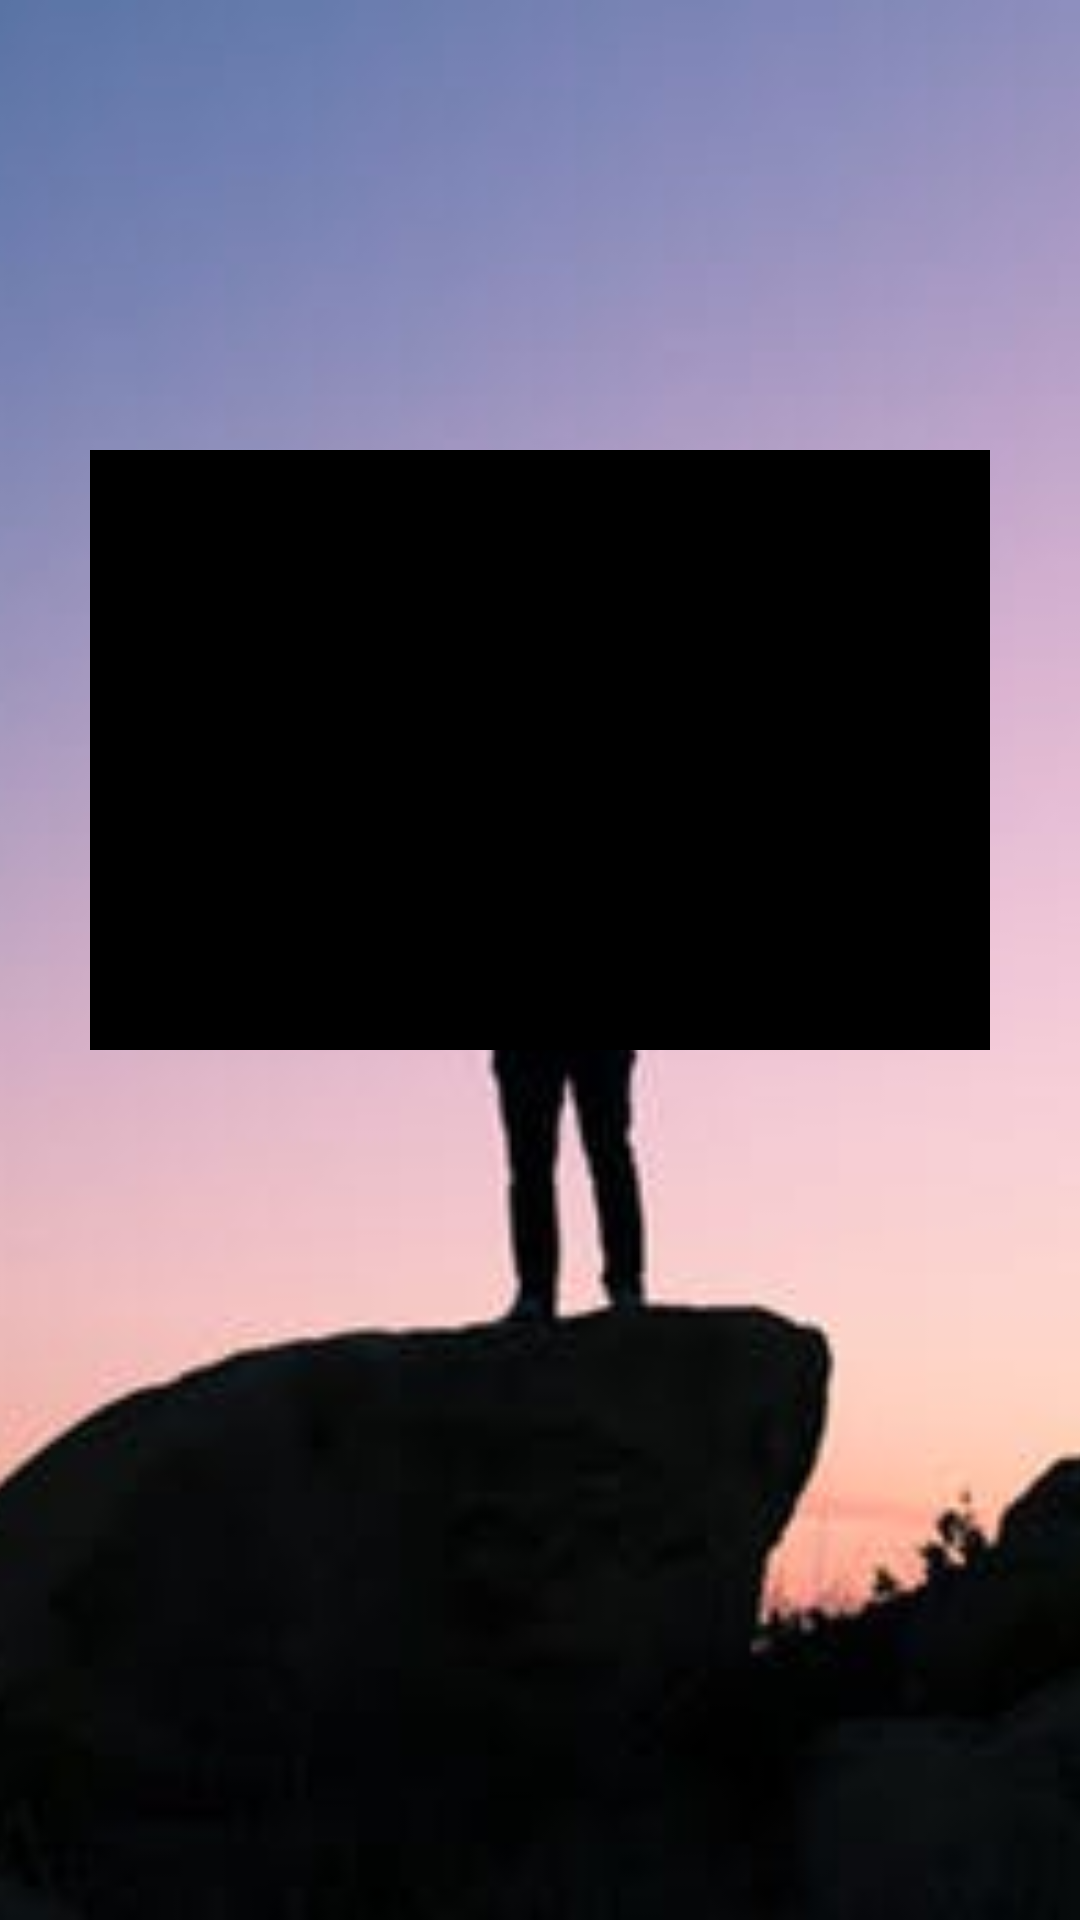

Android layout source for this screen:
<!-- AndroidManifest.xml: application theme AppTheme -->
<!-- res/layout/fragment_favorites.xml -->
<RelativeLayout xmlns:android="http://schemas.android.com/apk/res/android"
    xmlns:tools="http://schemas.android.com/tools"
    xmlns:app="http://schemas.android.com/apk/res-auto"
    android:layout_width="match_parent"
    android:layout_height="match_parent"
    tools:context="com.salajim.musab.quotehub.fragments.FavoritesFragment">

    <ImageView
        android:id="@+id/imageView"
        android:layout_width="wrap_content"
        android:layout_height="match_parent"
        android:scaleType="centerCrop"
        app:srcCompat="@drawable/success" />

    <TextView
        android:layout_width="300dp"
        android:layout_height="200dp"
        android:background="@android:color/background_dark"
        android:layout_centerHorizontal="true"
        android:layout_marginTop="150dp"
        android:textColor="@android:color/white"
        android:id="@+id/quoteTextView" />

</RelativeLayout>
<!-- resources referenced by this layout -->
<resources>
  <!-- drawable success: jpg bitmap (drawable, 11227 bytes) -->
  <style name="AppTheme" parent="Theme.AppCompat.Light.DarkActionBar">
          
          <item name="colorPrimary">@color/red</item>
          <item name="colorPrimaryDark">@color/colorPrimaryDark</item>
          <item name="colorAccent">@color/colorAccent</item>
      </style>
  <color name="red">#C70039</color>
  <color name="colorPrimaryDark">#303F9F</color>
  <color name="colorAccent">#FF4081</color>
</resources>
